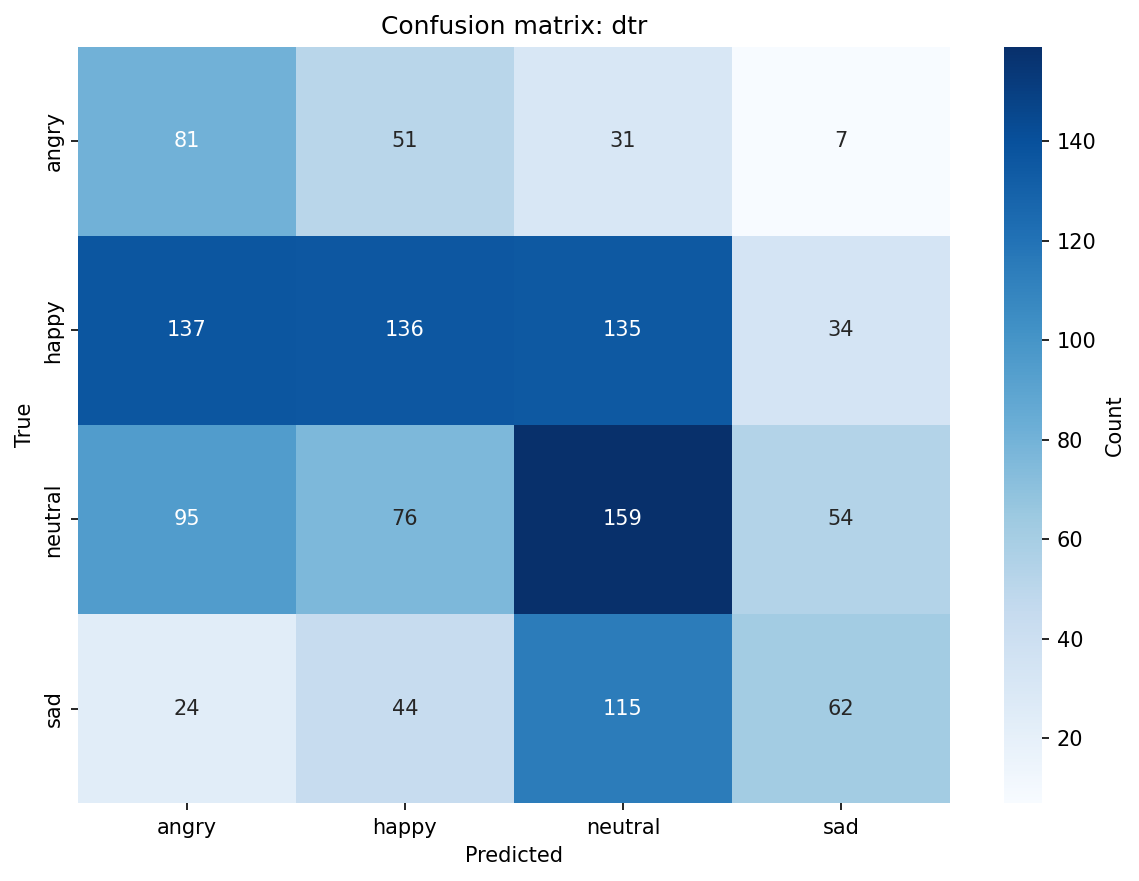

The table this chart was drawn from, first rows:
, angry, happy, neutral, sad
angry, 81, 51, 31, 7
happy, 137, 136, 135, 34
neutral, 95, 76, 159, 54
sad, 24, 44, 115, 62
